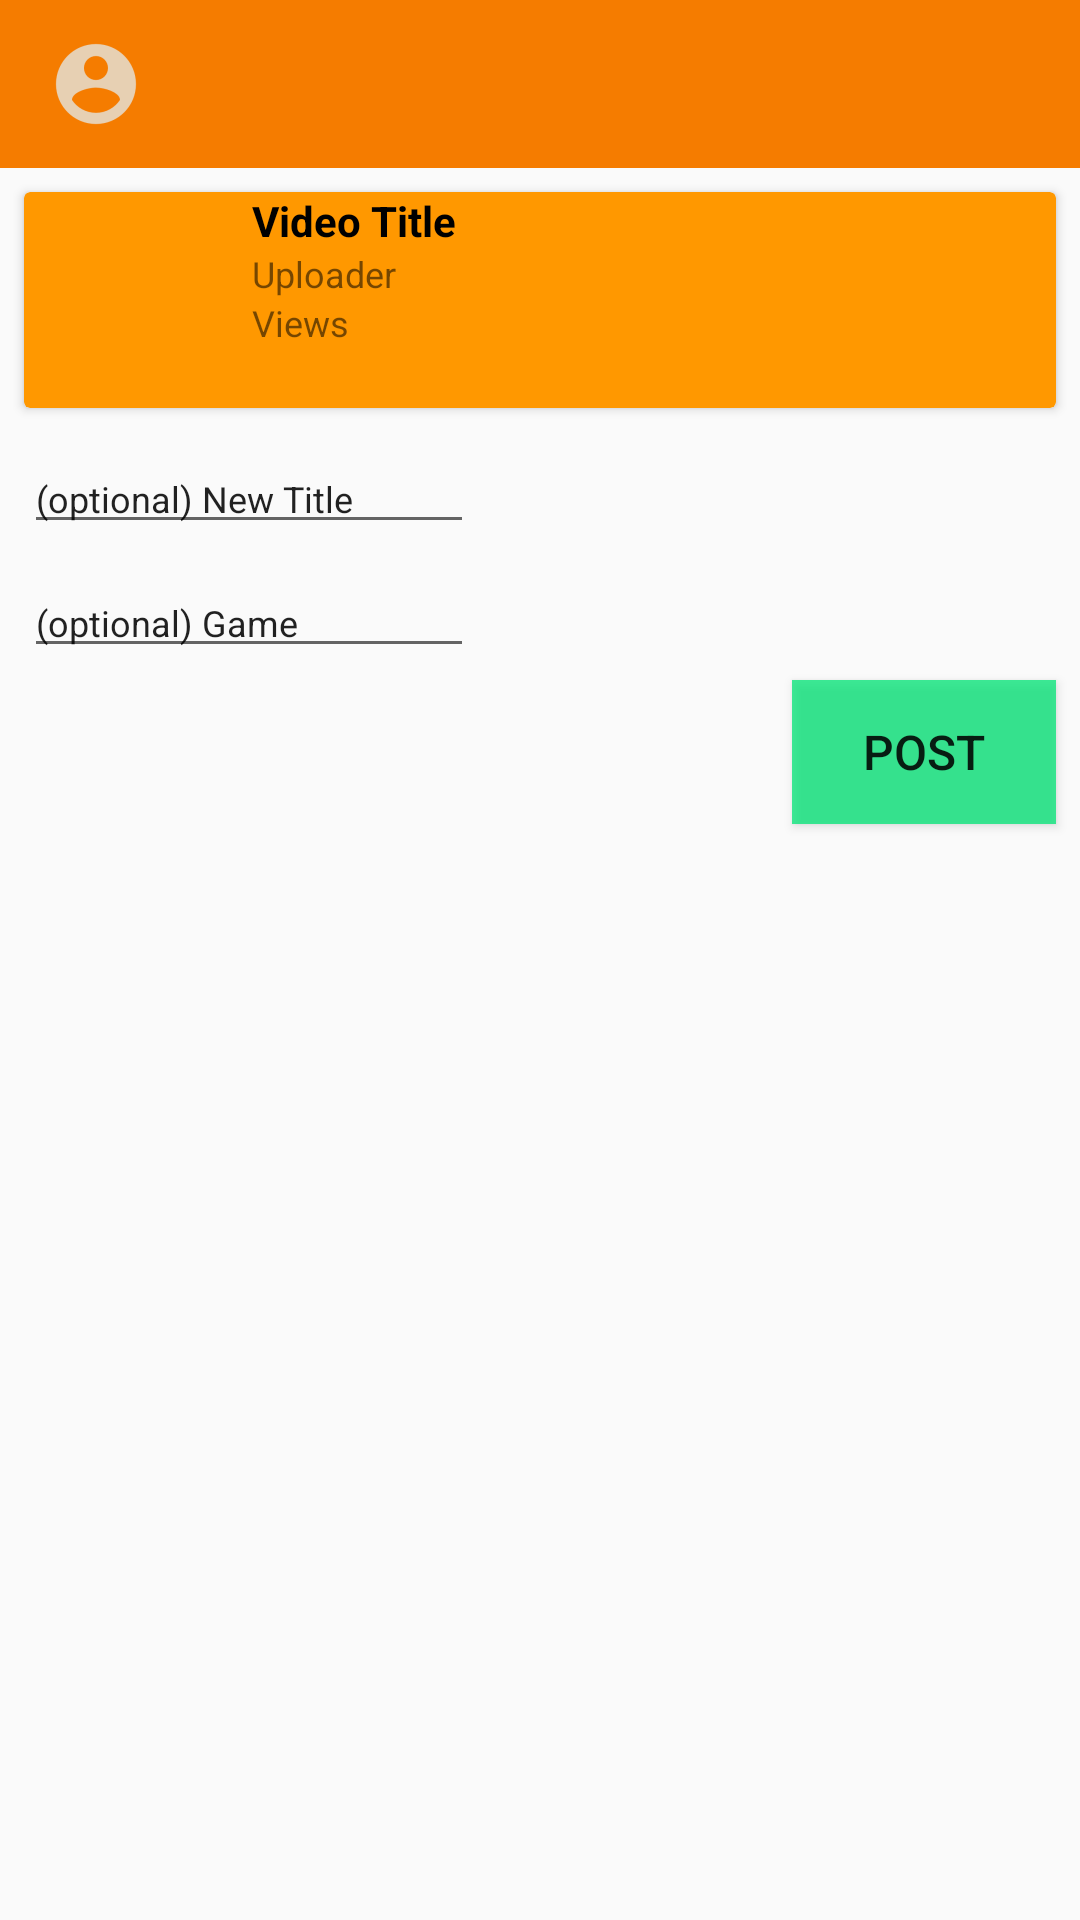

The Android layout XML behind this screen, and the referenced resources:
<!-- AndroidManifest.xml: application theme AppTheme -->
<!-- res/layout/share_activity.xml -->
<?xml version="1.0" encoding="utf-8"?>

<LinearLayout xmlns:android="http://schemas.android.com/apk/res/android"
    xmlns:tools="http://schemas.android.com/tools"
    xmlns:card_view="http://schemas.android.com/apk/res-auto"
    android:layout_width="300dp"
    android:layout_height="wrap_content"
    android:layout_gravity="center"
    android:orientation="vertical"
    android:background="@color/tw__solid_white">

    <android.support.design.widget.AppBarLayout
        android:id="@+id/share_appbar"
        android:layout_width="match_parent"
        android:layout_height="wrap_content">

        <android.support.v7.widget.Toolbar
            android:id="@+id/share_toolbar"
            android:layout_width="match_parent"
            android:layout_height="?actionBarSize"
            android:background="@color/colorPrimaryDark">

            <ImageView
                android:id="@+id/share_profilepicture"
                android:layout_width="wrap_content"
                android:layout_height="wrap_content"
                android:contentDescription="@string/share_profilepicture_CD"
                android:src="@drawable/account_anon_icon" />

            <TextView
                android:id="@+id/share_username"
                android:layout_width="wrap_content"
                android:layout_height="wrap_content"
                android:paddingStart="@dimen/share_username_padding"
                android:paddingLeft="@dimen/share_username_padding"
                android:textSize="@dimen/share_username_textSize"
                tools:text="Username" />
        </android.support.v7.widget.Toolbar>
    </android.support.design.widget.AppBarLayout>

    <ProgressBar
        android:id="@+id/share_progress"
        android:layout_width="wrap_content"
        android:layout_height="wrap_content"
        style="?android:progressBarStyleLarge"
        android:layout_gravity="center_horizontal"
        android:visibility="gone"/>

    <android.support.v7.widget.CardView
        android:layout_width="match_parent"
        android:layout_height="72dp"
        card_view:cardBackgroundColor="@color/colorPrimary"
        android:layout_margin="@dimen/share_cardView_margin">

        <include layout="@layout/share_cardview"/>
    </android.support.v7.widget.CardView>

    <EditText
        android:id="@+id/share_atakrtitle_edittext"
        android:layout_width="@dimen/share_editText_width"
        android:layout_height="wrap_content"
        android:layout_marginTop="@dimen/share_editText_vertical_margin"
        android:layout_marginBottom="@dimen/share_editText_vertical_margin"
        android:layout_marginLeft="@dimen/share_editText_horizontal_margin"
        android:layout_marginStart="@dimen/share_editText_horizontal_margin"
        android:layout_marginRight="@dimen/share_editText_horizontal_margin"
        android:layout_marginEnd="@dimen/share_editText_horizontal_margin"
        android:inputType="text"
        android:textColor="@color/tw__composer_black"
        android:textSize="@dimen/share_editText_textSize"
        android:hint="@string/share_atakrTitle"
        android:textColorHint="@color/tw__composer_deep_gray"/>

    <EditText
        android:id="@+id/share_game_edittext"
        android:layout_width="@dimen/share_editText_width"
        android:layout_height="wrap_content"
        android:layout_marginTop="@dimen/share_editText_vertical_margin"
        android:layout_marginBottom="@dimen/share_editText_vertical_margin"
        android:layout_marginLeft="@dimen/share_editText_horizontal_margin"
        android:layout_marginStart="@dimen/share_editText_horizontal_margin"
        android:layout_marginRight="@dimen/share_editText_horizontal_margin"
        android:layout_marginEnd="@dimen/share_editText_horizontal_margin"
        android:inputType="textAutoComplete"
        android:textColor="@color/tw__composer_black"
        android:textSize="@dimen/share_editText_textSize"
        android:hint="@string/share_atakrGame"
        android:textColorHint="@color/tw__composer_deep_gray"/>

    <Button
        android:id="@+id/share_button"
        android:layout_width="wrap_content"
        android:layout_height="wrap_content"
        android:layout_gravity="end"
        android:background="@color/colorAccentTransparent"
        android:layout_marginBottom="@dimen/share_button_margin"
        android:layout_marginEnd="@dimen/share_button_margin"
        android:layout_marginRight="@dimen/share_button_margin"
        android:textSize="@dimen/share_button_textSize"
        android:text="@string/share_button" />
</LinearLayout>
<!-- res/layout/share_cardview.xml (included above) -->
<?xml version="1.0" encoding="utf-8"?>

<LinearLayout xmlns:android="http://schemas.android.com/apk/res/android"
    xmlns:tools="http://schemas.android.com/tools"
    android:layout_width="match_parent"
    android:layout_height="match_parent"
    android:orientation="horizontal">

    <ImageView
        android:id="@+id/share_youtubeThumbnail"
        android:layout_width="64dp"
        android:layout_height="match_parent"
        android:layout_margin="@dimen/share_youtube_thumbnail_margin"
        android:adjustViewBounds="true"
        android:scaleType="fitXY"
        android:src="@drawable/com_facebook_button_icon_blue"
        android:contentDescription="@string/share_cardview_thumbnail"/>

    <LinearLayout
        android:layout_width="wrap_content"
        android:layout_height="wrap_content"
        android:layout_marginLeft="@dimen/share_cardView_text_margin"
        android:layout_marginStart="@dimen/share_cardView_text_margin"
        android:orientation="vertical">

        <TextView
            android:id="@+id/share_youtubeTitle"
            android:layout_width="wrap_content"
            android:layout_height="wrap_content"
            android:text="@string/share_cardview_title"
            android:textColor="@color/tw__composer_black"
            style="@style/share_text_title"
            tools:text="Video Title"/>

        <TextView
            android:id="@+id/share_youtubeUploader"
            android:layout_width="wrap_content"
            android:layout_height="wrap_content"
            android:text="@string/share_cardview_uploader"
            android:textSize="@dimen/share_cardView_textSize"
            android:textColor="@color/tw__composer_deep_gray"
            tools:text="Video Uploader"/>

        <TextView
            android:id="@+id/share_youtubeViews"
            android:layout_width="wrap_content"
            android:layout_height="wrap_content"
            android:text="@string/share_cardview_views"
            android:textSize="@dimen/share_cardView_textSize"
            android:textColor="@color/tw__composer_deep_gray"
            tools:text="Video Views"/>

    </LinearLayout>

</LinearLayout>
<!-- resources referenced by this layout -->
<resources>
  <color name="colorAccentTransparent">#BF00E676</color>
  <color name="colorPrimary">#FF9800</color>
  <color name="colorPrimaryDark">#F57C00</color>
  <dimen name="share_button_margin">8dp</dimen>
  <dimen name="share_button_textSize">16sp</dimen>
  <dimen name="share_cardView_margin">8dp</dimen>
  <dimen name="share_cardView_textSize">12sp</dimen>
  <dimen name="share_cardView_text_margin">4dp</dimen>
  <dimen name="share_editText_horizontal_margin">8dp</dimen>
  <dimen name="share_editText_textSize">12sp</dimen>
  <dimen name="share_editText_vertical_margin">4dp</dimen>
  <dimen name="share_editText_width">150dp</dimen>
  <dimen name="share_username_padding">6dp</dimen>
  <dimen name="share_username_textSize">16sp</dimen>
  <dimen name="share_youtube_thumbnail_margin">4dp</dimen>
  <!-- drawable account_anon_icon: png bitmap (drawable-hdpi, 1044 bytes) -->
  <string name="share_atakrGame">(optional) Game</string>
  <string name="share_atakrTitle">(optional) New Title</string>
  <string name="share_button">Post</string>
  <string name="share_cardview_thumbnail">Youtube Thumbnail</string>
  <string name="share_cardview_title">Video Title</string>
  <string name="share_cardview_uploader">Uploader</string>
  <string name="share_cardview_views">Views</string>
  <string name="share_profilepicture_CD">Profile Picture</string>
  <style name="share_text_title">
          <item name="android:textSize">14sp</item>
          <item name="android:textStyle">bold</item>
          <item name="android:textColor">@color/list_text_shadow</item>
          <item name="android:maxLines">2</item>
          <item name="android:ellipsize">end</item>
      </style>
  <style name="AppTheme" parent="Theme.AppCompat.Light.NoActionBar">
          
          <item name="colorPrimary">@color/colorPrimary</item>
          <item name="colorPrimaryDark">@color/colorPrimaryDark</item>
          <item name="colorAccent">@color/colorAccent</item>
          <item name="android:windowNoTitle">true</item>
      </style>
  <color name="list_text_shadow">#000000</color>
  <color name="colorAccent">#00E676</color>
</resources>
